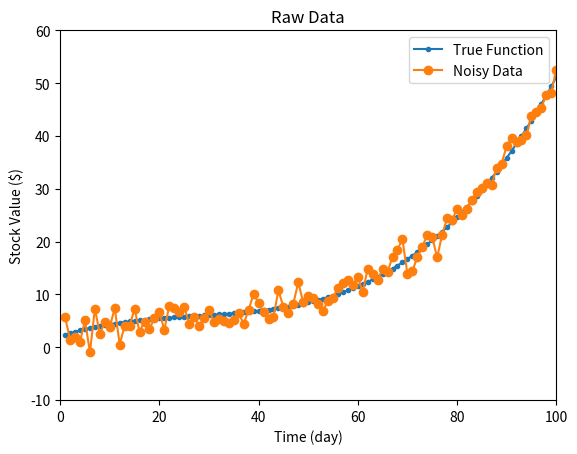
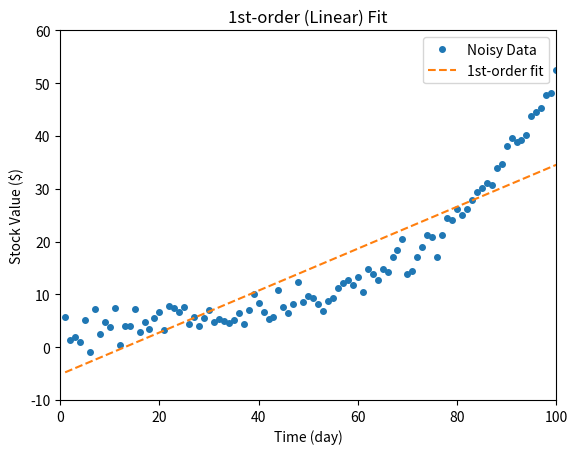
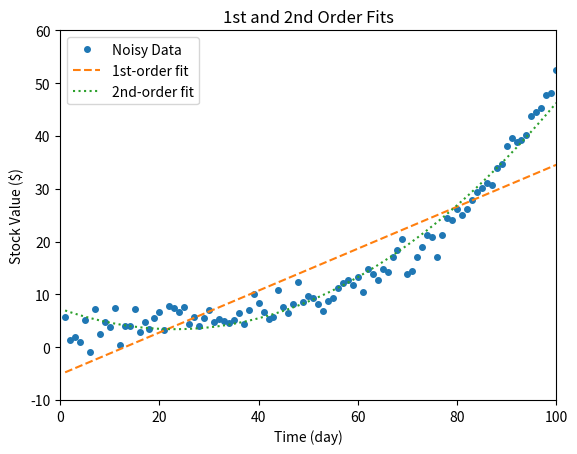
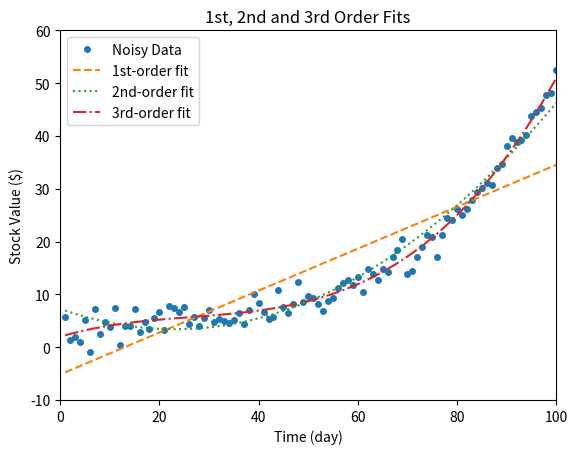
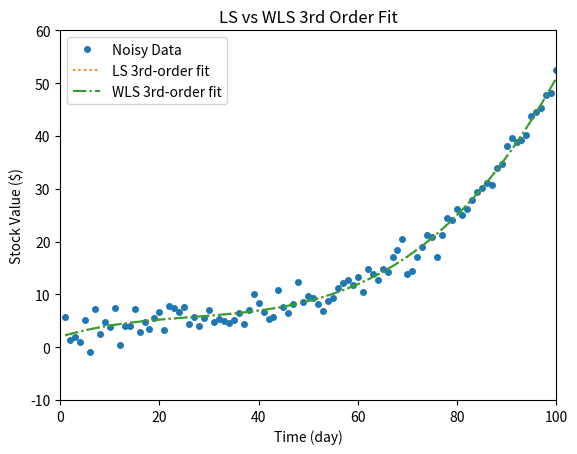

The script that saved these images, in order:
import numpy as np
import matplotlib.pyplot as plt

# Define data: time instants and true function (cubic)
x = np.arange(1, 101)
y = 1.07e-4 * x**3 - 0.0088 * x**2 + 0.3 * x + 2.1

# Generate noisy data
np.random.seed(1)
mu = 0
sigma = 2
y_tilde = y + (sigma * np.random.randn(len(x)) + mu)

# Plot raw data
plt.figure()
plt.plot(x, y, '.-', label='True Function')
plt.plot(x, y_tilde, 'o-', label='Noisy Data')
plt.xlabel('Time (day)')
plt.ylabel('Stock Value ($)')
plt.title('Raw Data')
plt.legend()
plt.xlim([0, 100])
plt.ylim([-10, 60])
plt.show()

# Linear (1st order) fit using least squares
H1 = np.vstack([x, np.ones_like(x)]).T
beta_ord1 = np.linalg.inv(H1.T @ H1) @ (H1.T @ y_tilde)
f1 = beta_ord1[0] * x + beta_ord1[1]
e1 = np.linalg.norm(y_tilde - f1)

# Quadratic (2nd order) fit using least squares
H2 = np.vstack([x**2, x, np.ones_like(x)]).T
beta_ord2 = np.linalg.inv(H2.T @ H2) @ (H2.T @ y_tilde)
f2 = beta_ord2[0] * x**2 + beta_ord2[1] * x + beta_ord2[2]
e2 = np.linalg.norm(y_tilde - f2)

# Cubic (3rd order) fit using least squares
H3 = np.vstack([x**3, x**2, x, np.ones_like(x)]).T
beta_ord3 = np.linalg.inv(H3.T @ H3) @ (H3.T @ y_tilde)
f3 = beta_ord3[0] * x**3 + beta_ord3[1] * x**2 + beta_ord3[2] * x + beta_ord3[3]
e3 = np.linalg.norm(y_tilde - f3)

# Cubic fit using Weighted Least Squares (WLS)
W = (2**2) * np.eye(len(x))
beta_ord3_wls = np.linalg.inv(H3.T @ W @ H3) @ (H3.T @ W @ y_tilde)
f3_wls = beta_ord3_wls[0] * x**3 + beta_ord3_wls[1] * x**2 + beta_ord3_wls[2] * x + beta_ord3_wls[3]
e3_wls = np.linalg.norm(y_tilde - f3_wls)

# Display coefficients and error norms
print("First-order fit coefficients:")
print(f"  Beta 1: {beta_ord1[0]:8.4f}")
print(f"  Beta 2: {beta_ord1[1]:8.4f}\n")

print("Second-order fit coefficients:")
print(f"  Beta 1: {beta_ord2[0]:8.4f}")
print(f"  Beta 2: {beta_ord2[1]:8.4f}")
print(f"  Beta 3: {beta_ord2[2]:8.4f}\n")

print("Third-order fit coefficients:")
print(f"  Beta 1: {beta_ord3[0]:8.4f}")
print(f"  Beta 2: {beta_ord3[1]:8.4f}")
print(f"  Beta 3: {beta_ord3[2]:8.4f}")
print(f"  Beta 4: {beta_ord3[3]:8.4f}\n")

print(f"First-order norm(error)  = {e1:8.4f}")
print(f"Second-order norm(error) = {e2:8.4f}")
print(f"Third-order norm(error)  = {e3:8.4f}")
print(f"Difference in third-order norm (LS - WLS) = {e3 - e3_wls:8.4f}")

# Plot fits for visual comparison
plt.figure()
plt.plot(x, y_tilde, 'o', label='Noisy Data', markersize=4)
plt.plot(x, f1, '--', label='1st-order fit')
plt.xlabel('Time (day)')
plt.ylabel('Stock Value ($)')
plt.title('1st-order (Linear) Fit')
plt.legend()
plt.xlim([0, 100])
plt.ylim([-10, 60])
plt.show()

plt.figure()
plt.plot(x, y_tilde, 'o', label='Noisy Data', markersize=4)
plt.plot(x, f1, '--', label='1st-order fit')
plt.plot(x, f2, ':', label='2nd-order fit')
plt.xlabel('Time (day)')
plt.ylabel('Stock Value ($)')
plt.title('1st and 2nd Order Fits')
plt.legend()
plt.xlim([0, 100])
plt.ylim([-10, 60])
plt.show()

plt.figure()
plt.plot(x, y_tilde, 'o', label='Noisy Data', markersize=4)
plt.plot(x, f1, '--', label='1st-order fit')
plt.plot(x, f2, ':', label='2nd-order fit')
plt.plot(x, f3, '-.', label='3rd-order fit')
plt.xlabel('Time (day)')
plt.ylabel('Stock Value ($)')
plt.title('1st, 2nd and 3rd Order Fits')
plt.legend()
plt.xlim([0, 100])
plt.ylim([-10, 60])
plt.show()

plt.figure()
plt.plot(x, y_tilde, 'o', label='Noisy Data', markersize=4)
plt.plot(x, f3, ':', label='LS 3rd-order fit')
plt.plot(x, f3_wls, '-.', label='WLS 3rd-order fit')
plt.xlabel('Time (day)')
plt.ylabel('Stock Value ($)')
plt.title('LS vs WLS 3rd Order Fit')
plt.legend()
plt.xlim([0, 100])
plt.ylim([-10, 60])
plt.show()
